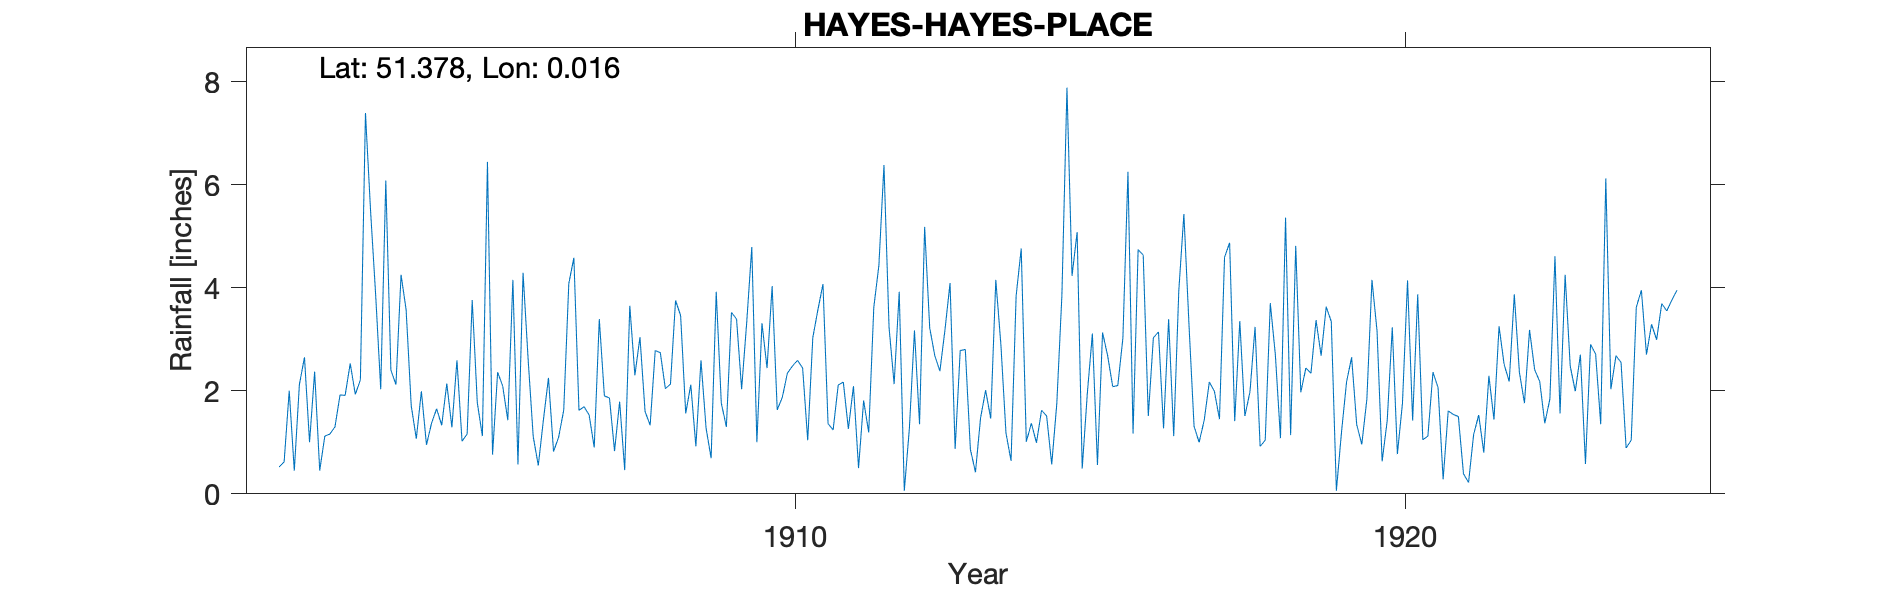

The file beside this chart, header and first rows:
HAYES-HAYES-PLACE, , , , , , , , , , , , , , , , , , , , , , , 
Grid ref, TQ404663, Long, 0.01596, Lat, 51.38, Elevation, 230, ft, , , , , , , , , , , , , , , 
Station no, RR4516, , , , , , , , , , , , , , , , , , , , , , 
, 1900, 1901, 1902, 1903, 1904, 1905, 1906, 1907, 1908, 1909, 1910, 1911, 1912, 1913, 1914, 1915, 1916, 1917, 1918, 1919, 1920, 1921, 1922
January, , , 0.52, 1.92, 4.25, 1.02, 4.29, 1.69, 1.6, 1.28, 2.44, 1.36, 3.23, 4.09, 0.64, 4.23, 1.17, 1.31, 3.24, 3.37, 3.16, 2.06, 3.25
February, , , 0.62, 1.91, 3.57, 1.16, 2.61, 1.53, 1.33, 0.69, 4.03, 1.24, 2.13, 0.87, 3.84, 5.08, 4.74, 1, 0.92, 2.68, 0.63, 0.28, 2.51
March, , , 2, 2.53, 1.71, 3.76, 1.11, 0.9, 2.78, 3.92, 1.63, 2.11, 3.92, 2.78, 4.76, 0.49, 4.63, 1.43, 1.04, 3.63, 1.42, 1.61, 2.18
April, , , 0.45, 1.93, 1.07, 1.77, 0.55, 3.39, 2.74, 1.76, 1.87, 2.17, 0.06, 2.8, 1.01, 1.94, 1.51, 2.17, 3.7, 3.34, 3.23, 1.54, 3.87
May, , , 2.12, 2.21, 1.99, 1.12, 1.43, 1.9, 2.04, 1.3, 2.34, 1.26, 1.27, 0.86, 1.37, 3.11, 3.03, 1.99, 2.69, 0.06, 0.77, 1.5, 2.36
June, , , 2.65, 7.39, 0.95, 6.44, 2.25, 1.86, 2.13, 3.52, 2.48, 2.09, 3.17, 0.42, 0.99, 0.56, 3.14, 1.45, 1.08, 1.19, 1.76, 0.39, 1.76
July, , , 1, 5.5, 1.37, 0.76, 0.82, 0.83, 3.75, 3.39, 2.59, 0.5, 1.35, 1.47, 1.62, 3.13, 1.27, 4.59, 5.36, 2.17, 4.14, 0.22, 3.18
August, , , 2.37, 3.87, 1.65, 2.36, 1.1, 1.79, 3.46, 2.03, 2.44, 1.81, 5.18, 2.01, 1.51, 2.68, 3.39, 4.87, 1.14, 2.65, 1.42, 1.15, 2.41
September, , , 0.45, 2.03, 1.33, 2.09, 1.62, 0.46, 1.56, 3.33, 1.04, 1.19, 3.22, 1.46, 0.57, 2.08, 1.12, 1.41, 4.81, 1.34, 3.87, 1.53, 2.18
October, , , 1.12, 6.08, 2.14, 1.43, 4.08, 3.65, 2.12, 4.79, 3.03, 3.62, 2.68, 4.15, 1.75, 2.1, 3.94, 3.35, 1.97, 0.96, 1.05, 0.8, 1.37
November, , , 1.16, 2.4, 1.29, 4.15, 4.58, 2.3, 0.92, 1, 3.57, 4.43, 2.38, 2.9, 3.84, 3.02, 5.43, 1.51, 2.44, 1.84, 1.12, 2.29, 1.84
December, , , 1.3, 2.12, 2.59, 0.57, 1.62, 3.04, 2.59, 3.31, 4.07, 6.38, 3.18, 1.18, 7.88, 6.25, 3.29, 1.98, 2.34, 4.15, 2.36, 1.44, 4.61
Total, , , 15.76, 39.89, 23.91, 26.63, 26.06, 23.34, 27.02, 30.32, 31.53, 28.16, 31.77, 24.99, 29.78, 34.67, 36.66, 27.06, 30.73, 27.38, 24.93, 14.81, 31.52
Elevation estimated from OS map, , , , , , , , , , , , , , , , , , , , , , , 
1918 Jul IDR, , , , , , , , , , , , , , , , , , , , , , , 
1921 Total IDR, , , , , , , , , , , , , , , , , , , , , , , 
